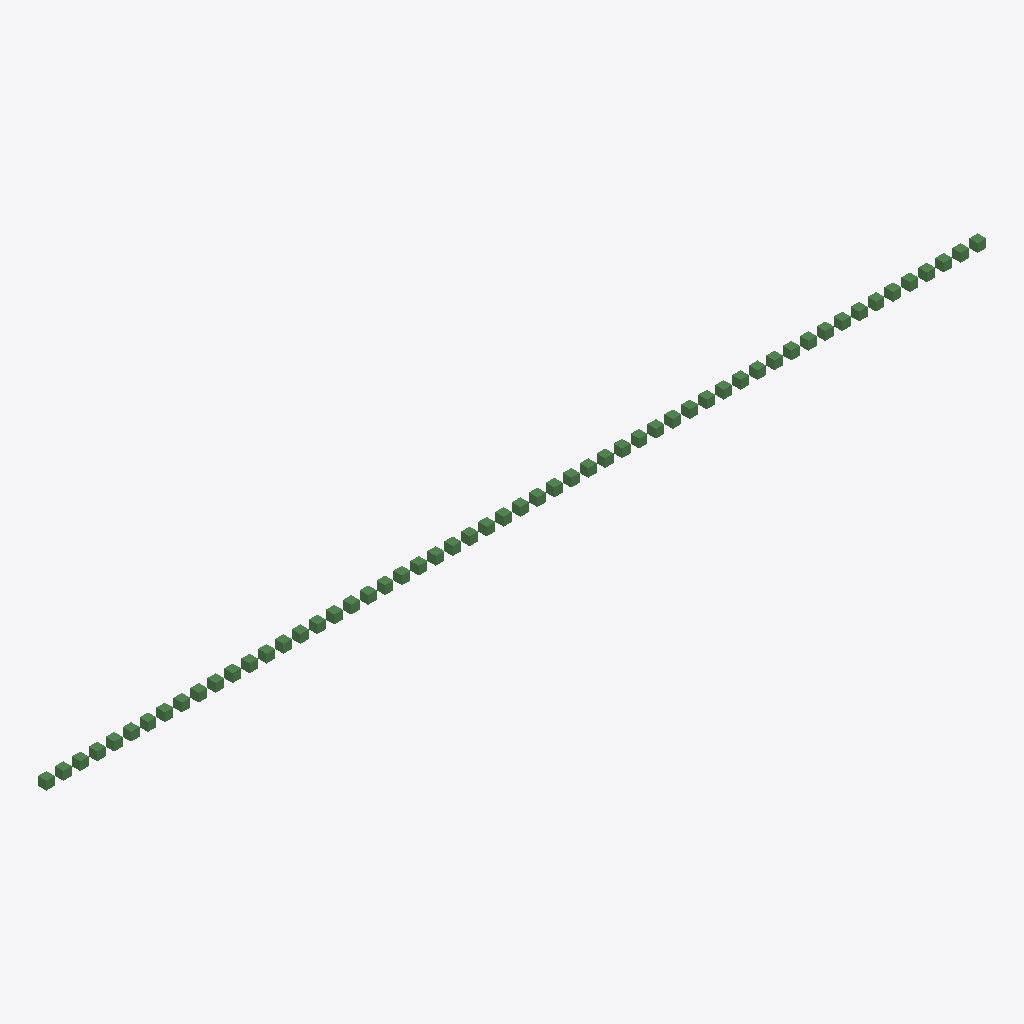
Isometric view of an IFC building model (IFC-SPF (STEP), schema IFC4, length unit metre), seen from the south-west, elements coloured by IFC class: 56 beams (green).
Extent 33.8 m × 0.3 m × 0.3 m (x, y, z). Storeys (1): Main Level at 0.00 m. Elements (56): 56 IfcBeam.

HEADER;
FILE_DESCRIPTION(('ViewDefinition [DesignTransferView_V1.0]','ExchangeRequirement [Architecture]'),'2;1');
FILE_NAME('Export_V2','2022-09-19T14:14:22',(''),('',''),'','cadwork','');
FILE_SCHEMA(('IFC4'));
ENDSEC;
DATA;
#1=IFCPROJECT('3NbmD_Z0174Q1t5yC4QYLZ',#7,'Color Mapping Ck 9-17-2022',$,$,$,$,(#15),#11);
#23=IFCSITE('0htRKesF99xebukw30SoDh',#7,'','',$,#24,$,$,.ELEMENT.,$,$,0.0,$,#29);
#32=IFCBUILDING('1PgCrN2wj6393uD_nB_qp_',#7,'Building','',$,#33,$,$,.ELEMENT.,$,$,#38);
#40=IFCBUILDINGSTOREY('2Nk0r3rWrE7Rj7iRTKPsc8',#7,'Main Level',$,$,#41,$,$,.ELEMENT.,0.0);
#156=IFCBEAM('0PLikKC_HFQRgFdMaJhqK8',#7,'','',$,#168,#173,$,.NOTDEFINED.);
#477=IFCBEAM('2XDAKAdtb6sReN$7P21Vtd',#7,'','',$,#489,#494,$,.NOTDEFINED.);
#661=IFCBEAM('0AAjPp7lrF4hhAXf$Hnms1',#7,'','',$,#673,#678,$,.NOTDEFINED.);
#751=IFCBEAM('14MdMs5v19UeoUPwjcLev_',#7,'','',$,#763,#768,$,.NOTDEFINED.);
#843=IFCBEAM('1OKi1ywerA0BakI0Cf0IUk',#7,'','',$,#855,#860,$,.NOTDEFINED.);
#1252=IFCBEAM('06fgHwjqL3jfx7igRXk9w4',#7,'','',$,#1264,#1269,$,.NOTDEFINED.);
#1297=IFCBEAM('39DMh93Yr55xpHO_gFTIe_',#7,'','',$,#1309,#1314,$,.NOTDEFINED.);
#2136=IFCBEAM('2QfTfHIHH2whrDmEBjb7jY',#7,'','',$,#2148,#2153,$,.NOTDEFINED.);
#2181=IFCBEAM('0w_mNAUtn1RwDCsCRikDZX',#7,'','',$,#2193,#2198,$,.NOTDEFINED.);
#2408=IFCBEAM('1r_q4kZ8f0TwnVCUMBOANs',#7,'','',$,#2420,#2425,$,.NOTDEFINED.);
#2453=IFCBEAM('1aNT9gnV1C8hw7ip$_meEy',#7,'','',$,#2465,#2470,$,.NOTDEFINED.);
#2545=IFCBEAM('1txX$AQFfEQAY2hoH83Mpo',#7,'','',$,#2557,#2562,$,.NOTDEFINED.);
#109=IFCBEAM('3HPR_ACavAVO928Pw4higb',#7,'','',$,#121,#126,$,.NOTDEFINED.);
#201=IFCBEAM('1JFRrKER9Co9wE3IaV6Yu8',#7,'','',$,#213,#218,$,.NOTDEFINED.);
#293=IFCBEAM('1K0qoWPef5PRfT0LaT347q',#7,'','',$,#305,#310,$,.NOTDEFINED.);
#246=IFCBEAM('1A34NTYt95J81zNUqSUsNt',#7,'','',$,#258,#263,$,.NOTDEFINED.);
#432=IFCBEAM('1yz8mPhJHAnw4OaqonjSRP',#7,'','',$,#444,#449,$,.NOTDEFINED.);
#524=IFCBEAM('1$sQQb9wr3uALvd$QAXhD3',#7,'','',$,#536,#541,$,.NOTDEFINED.);
#706=IFCBEAM('12fOnC56jCWeunU4wMyDfo',#7,'','',$,#718,#723,$,.NOTDEFINED.);
#614=IFCBEAM('0mgn$ookn5O88iCkcdfdjh',#7,'','',$,#626,#631,$,.NOTDEFINED.);
#1025=IFCBEAM('27RCdQzefBfgAYzhz2oF4b',#7,'','',$,#1037,#1042,$,.NOTDEFINED.);
#1207=IFCBEAM('3fs0nzt7vAJQo8wuoNs3FA',#7,'','',$,#1219,#1224,$,.NOTDEFINED.);
#1162=IFCBEAM('1_8DIcoTD4oRzIN2pstQoD',#7,'','',$,#1174,#1179,$,.NOTDEFINED.);
#1479=IFCBEAM('14NRTGNdb4_frxwWGzHa$y',#7,'','',$,#1491,#1496,$,.NOTDEFINED.);
#1432=IFCBEAM('1OWkuA$ZX2MhD1JWvgdfOC',#7,'','',$,#1444,#1449,$,.NOTDEFINED.);
#1648=IFCBEAM('06FWl22kb98gpM9_4$Kxz6',#7,'','',$,#1660,#1665,$,.NOTDEFINED.);
#1693=IFCBEAM('1bgtq9AJrAYemNWfSoGMEu',#7,'','',$,#1705,#1710,$,.NOTDEFINED.);
#1830=IFCBEAM('2yjk2lGpD1wPDc4LoVUrJe',#7,'','',$,#1831,#1836,$,.NOTDEFINED.);
#1864=IFCBEAM('3m3S8f3AH3QRlekIRVrQVe',#7,'','',$,#1876,#1881,$,.NOTDEFINED.);
#1909=IFCBEAM('0N2M4$6xfDlPbfz35GbC7$',#7,'','',$,#1921,#1926,$,.NOTDEFINED.);
#1999=IFCBEAM('0RsaDfoN92uPBiMqgBGPPo',#7,'','',$,#2011,#2016,$,.NOTDEFINED.);
#2044=IFCBEAM('0S7uB73KXAhPvKuUgBDkKb',#7,'','',$,#2056,#2061,$,.NOTDEFINED.);
#2316=IFCBEAM('1uK0zWLtDAcvPViunPBlRl',#7,'','',$,#2328,#2333,$,.NOTDEFINED.);
#2271=IFCBEAM('3Ncn89gMj52v1sEE4FpGRy',#7,'','',$,#2283,#2288,$,.NOTDEFINED.);
#2363=IFCBEAM('2HrgZNKYTCiB7z9jJ$h9dZ',#7,'','',$,#2375,#2380,$,.NOTDEFINED.);
#2500=IFCBEAM('1apBqs9Wr1MAbw3Ij8eInx',#7,'','',$,#2512,#2517,$,.NOTDEFINED.);
#46=IFCBEAM('04IB1cXhzBku6IZn2JqcY_',#7,'','',$,#58,#64,$,.NOTDEFINED.);
#340=IFCBEAM('134SVesHX5oxDRSFJhPucp',#7,'','',$,#352,#357,$,.NOTDEFINED.);
#385=IFCBEAM('1YwHRQbAT1YR9pQhAuWFJj',#7,'','',$,#397,#402,$,.NOTDEFINED.);
#569=IFCBEAM('0emI29qz5A4gVr98cntvNt',#7,'','',$,#581,#586,$,.NOTDEFINED.);
#796=IFCBEAM('3CSB_3KfH22e_ci2UIe2Ur',#7,'','',$,#808,#813,$,.NOTDEFINED.);
#935=IFCBEAM('3bnXMw_CDBu8q4Im$3VCy1',#7,'','',$,#947,#952,$,.NOTDEFINED.);
#980=IFCBEAM('0GhY4GrYD5zg0gtupoTR24',#7,'','',$,#992,#997,$,.NOTDEFINED.);
#1070=IFCBEAM('2VOItDokrBHvdfQoGTG4aC',#7,'','',$,#1082,#1087,$,.NOTDEFINED.);
#1387=IFCBEAM('0DtGSRcbXBvfXbesIkqUSv',#7,'','',$,#1399,#1404,$,.NOTDEFINED.);
#1569=IFCBEAM('1LMBeXehD7o8G9lL7WD0wU',#7,'','',$,#1581,#1586,$,.NOTDEFINED.);
#1524=IFCBEAM('2tt$IMebv10us4dTdx6vdu',#7,'','',$,#1536,#1541,$,.NOTDEFINED.);
#1614=IFCBEAM('0X7W1m2aL8zgffmWZMCoa$',#7,'','',$,#1615,#1620,$,.NOTDEFINED.);
#1740=IFCBEAM('06dWCvqP9CtRtVE0anl1Z6',#7,'','',$,#1752,#1757,$,.NOTDEFINED.);
#1785=IFCBEAM('13c$Wp39913gP0KApKK8R$',#7,'','',$,#1797,#1802,$,.NOTDEFINED.);
#1954=IFCBEAM('3B9WXGbGT4VQc15l2xSFZi',#7,'','',$,#1966,#1971,$,.NOTDEFINED.);
#2226=IFCBEAM('2P0vttFM1E$ekULgcAs3bQ',#7,'','',$,#2238,#2243,$,.NOTDEFINED.);
#888=IFCBEAM('0ecNbZPHP5eeI1Q$3NBYM2',#7,'','',$,#900,#905,$,.NOTDEFINED.);
#1117=IFCBEAM('0wsr8iuMT3VhxBNhpxOvnL',#7,'','',$,#1129,#1134,$,.NOTDEFINED.);
#1342=IFCBEAM('2tj5fN7CvFYRu6qeIQRd2A',#7,'','',$,#1354,#1359,$,.NOTDEFINED.);
#2091=IFCBEAM('0MwX1LQjD1sfaWu8IGcIJu',#7,'','',$,#2103,#2108,$,.NOTDEFINED.);
ENDSEC;
